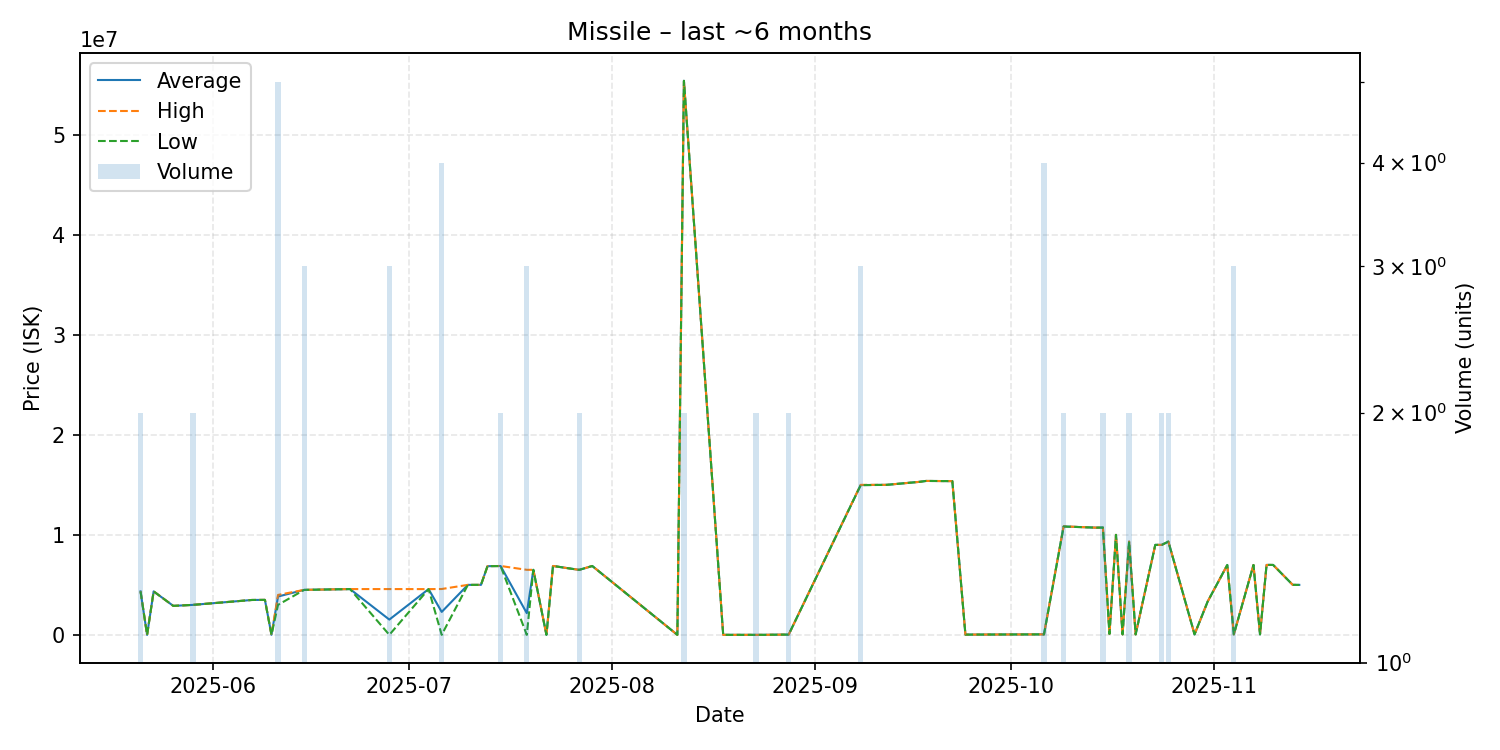

The data file committed next to this chart (first rows):
date, average, highest, lowest, order_count, volume
2025-05-21, 4350000, 4350000, 4350000, 2, 2
2025-05-22, 1549, 1549, 1549, 1, 1
2025-05-23, 4350000, 4350000, 4350000, 1, 1
2025-05-26, 2900000, 2900000, 2900000, 1, 1
2025-05-29, 3000000, 3000000, 3000000, 2, 2
2025-06-07, 3490000, 3490000, 3490000, 1, 1
2025-06-09, 3500000, 3500000, 3500000, 1, 1
2025-06-10, 4436, 4436, 4436, 1, 1
2025-06-11, 3835800, 3995000, 3000000, 5, 5
2025-06-15, 4499333, 4500000, 4499000, 2, 3
2025-06-22, 4580000, 4580000, 4580000, 1, 1
2025-06-28, 1529629, 4580000, 4444, 3, 3
2025-07-04, 4577000, 4577000, 4577000, 1, 1
2025-07-06, 2295470, 4586500, 4441, 3, 4
2025-07-10, 5000000, 5000000, 5000000, 1, 1
2025-07-12, 5000000, 5000000, 5000000, 1, 1
2025-07-13, 6870000, 6870000, 6870000, 1, 1
2025-07-15, 6884500, 6889000, 6880000, 2, 2
2025-07-19, 2171292, 6505000, 4438, 2, 3
2025-07-20, 6505000, 6505000, 6505000, 1, 1
2025-07-22, 4438, 4438, 4438, 1, 1
2025-07-23, 6889000, 6889000, 6889000, 1, 1
2025-07-27, 6500000, 6500000, 6500000, 2, 2
2025-07-29, 6887000, 6887000, 6887000, 1, 1
2025-08-11, 4432, 4432, 4432, 1, 1
2025-08-12, 55395000, 55400000, 55390000, 2, 2
2025-08-18, 4432, 4432, 4432, 1, 1
2025-08-23, 4432, 4432, 4432, 1, 2
2025-08-24, 4432, 4432, 4432, 1, 1
2025-08-27, 27480, 27480, 27480, 1, 1
2025-08-28, 27480, 27480, 27480, 2, 2
2025-09-08, 14976667, 15000000, 14965000, 3, 3
2025-09-12, 15000000, 15000000, 15000000, 1, 1
2025-09-17, 15300000, 15300000, 15300000, 1, 1
2025-09-18, 15390000, 15390000, 15390000, 1, 1
2025-09-22, 15370000, 15370000, 15370000, 1, 1
2025-09-24, 27550, 27550, 27550, 1, 1
2025-10-05, 50010, 50010, 50010, 1, 1
2025-10-06, 50008, 50010, 50000, 2, 4
2025-10-09, 10840000, 10850000, 10830000, 2, 2
2025-10-14, 10720000, 10720000, 10720000, 1, 1
2025-10-15, 10735000, 10740000, 10730000, 2, 2
2025-10-16, 100000, 100000, 100000, 1, 1
2025-10-17, 10000000, 10000000, 10000000, 1, 1
2025-10-18, 50020, 50020, 50020, 1, 1
2025-10-19, 9329000, 9329000, 9329000, 1, 2
2025-10-20, 50030, 50030, 50030, 1, 1
2025-10-23, 8999000, 8999000, 8999000, 1, 1
2025-10-24, 9000000, 9000000, 9000000, 2, 2
2025-10-25, 9327000, 9327000, 9327000, 2, 2
2025-10-29, 50040, 50040, 50040, 1, 1
2025-10-31, 3330000, 3330000, 3330000, 1, 1
2025-11-03, 6990000, 6990000, 6990000, 1, 1
2025-11-04, 50700, 50700, 50700, 1, 3
2025-11-07, 6992000, 6992000, 6992000, 1, 1
2025-11-08, 50750, 50750, 50750, 1, 1
2025-11-09, 6993000, 6993000, 6993000, 1, 1
2025-11-10, 6995000, 6995000, 6995000, 1, 1
2025-11-13, 5000000, 5000000, 5000000, 1, 1
2025-11-14, 4998000, 4998000, 4998000, 1, 1
